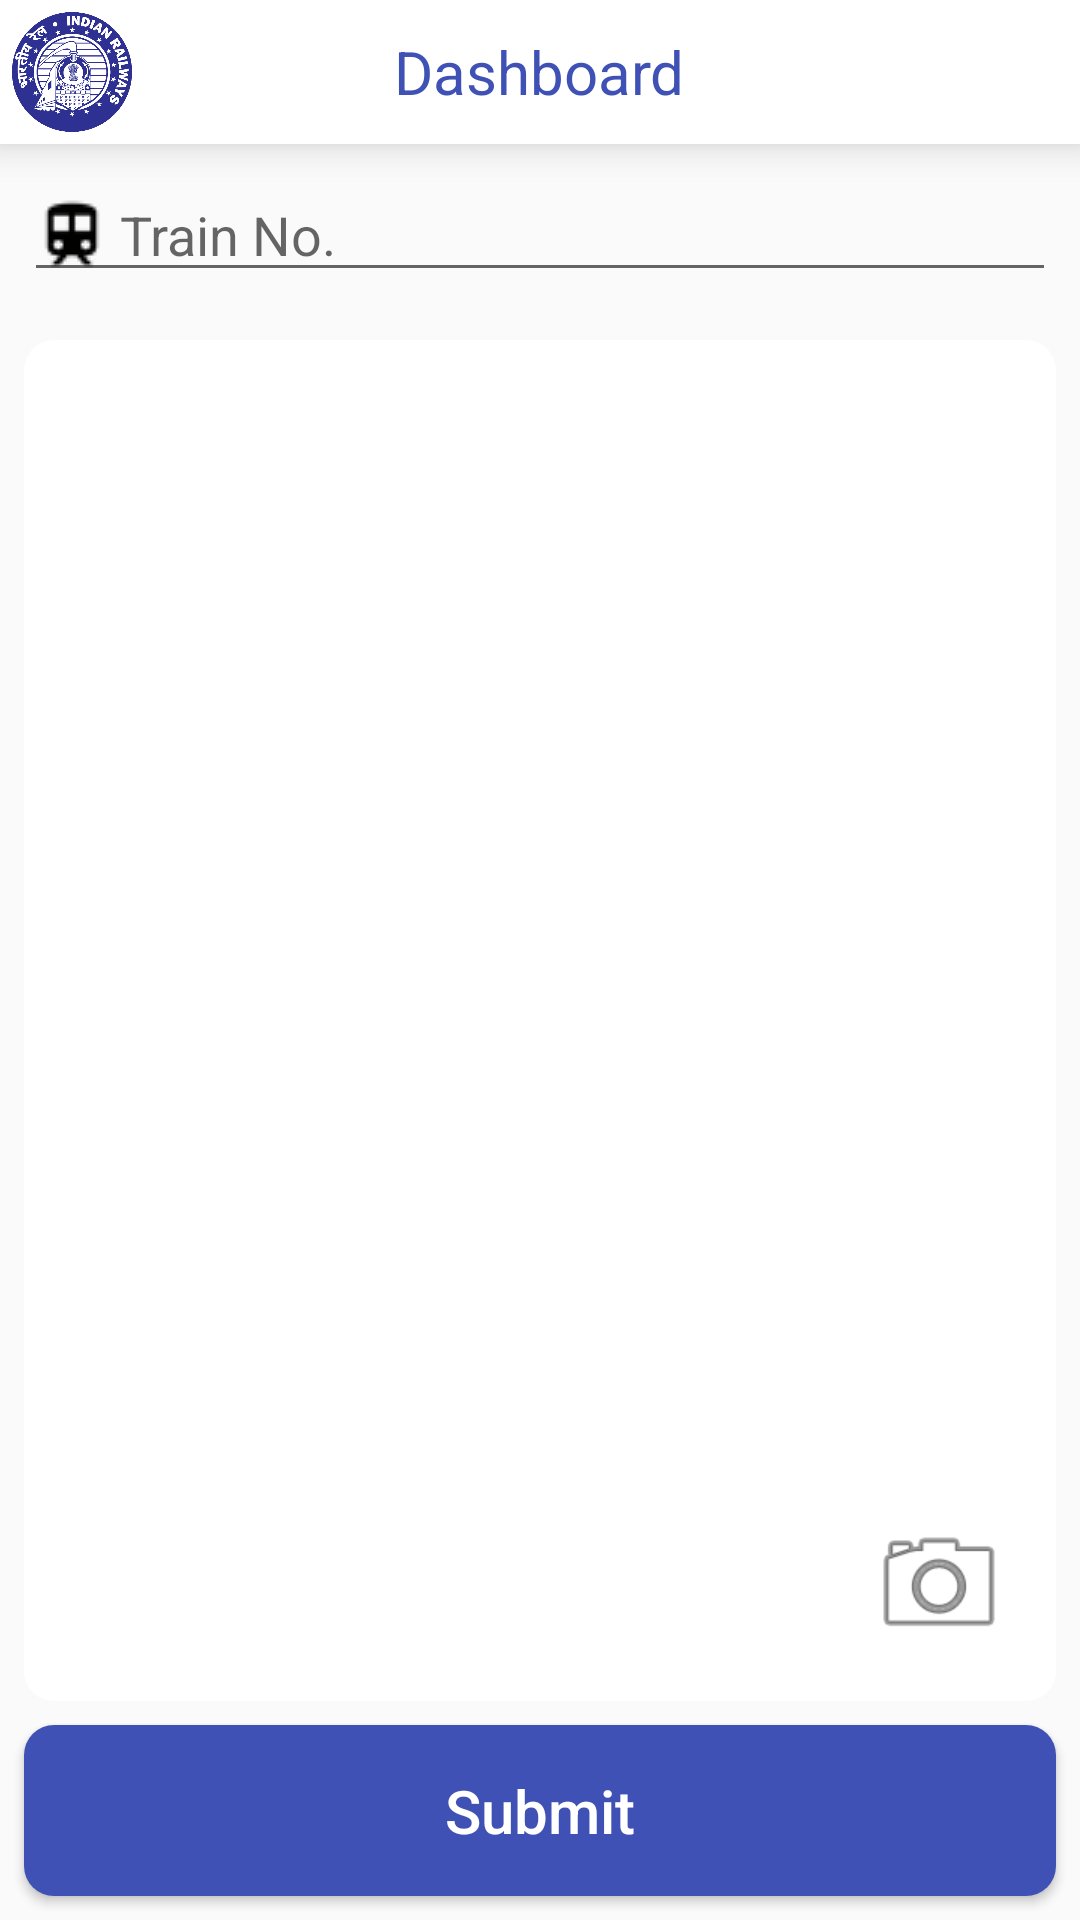

Android layout source for this screen:
<!-- AndroidManifest.xml: application theme AppTheme.NoActionBar -->
<!-- res/layout/activity_group_pic.xml -->
<?xml version="1.0" encoding="utf-8"?>
<androidx.constraintlayout.widget.ConstraintLayout xmlns:android="http://schemas.android.com/apk/res/android"
    xmlns:app="http://schemas.android.com/apk/res-auto"
    xmlns:tools="http://schemas.android.com/tools"
    android:layout_width="match_parent"
    android:layout_height="match_parent"
    tools:context="com.sedulous.obhsadi.activity.CleaningPicActivity">
    <RelativeLayout
        android:id="@+id/rl"
        android:layout_width="match_parent"
        android:layout_height="48dp"
        android:elevation="8dp"
        android:background="@android:color/white"
        app:layout_constraintTop_toTopOf="parent">
        <ImageView
            android:layout_width="40dp"
            android:layout_height="40dp"
            android:layout_margin="4dp"
            android:layout_centerVertical="true"
            android:src="@drawable/logo"/>
        <TextView
            android:layout_width="wrap_content"
            android:layout_height="match_parent"
            android:gravity="center"
            android:layout_centerHorizontal="true"
            android:textColor="@color/colorPrimary"
            android:text="Dashboard"
            android:textSize="20dp"/>
    </RelativeLayout>
    <EditText
        android:id="@+id/et_trainno"
        android:layout_width="match_parent"
        android:layout_height="wrap_content"
        android:layout_margin="8dp"
        android:inputType="number"
        android:maxLength="5"
        app:layout_constraintTop_toBottomOf="@+id/rl"
        app:layout_constraintBottom_toTopOf="@id/ll1"
        android:drawableStart="@drawable/train"
        android:drawablePadding="4dp"
        android:hint="Train No."/>
    <RelativeLayout
        android:id="@+id/ll1"
        android:background="@drawable/et_white_bg"
        android:layout_width="match_parent"
        android:layout_height="0dp"
        android:layout_margin="8dp"
        app:layout_constraintTop_toBottomOf="@+id/et_trainno"
        app:layout_constraintBottom_toTopOf="@+id/btn_submit">
        <TextView
            android:id="@+id/tv"
            android:layout_width="match_parent"
            android:layout_height="wrap_content"
            android:gravity="center_vertical"
            android:layout_alignParentTop="true"
            android:padding="4dp"
            android:textStyle="bold"
            android:textColor="@android:color/black"
            android:text=""/>
        <ImageView
            android:id="@+id/iv"
            android:layout_width="match_parent"
            android:layout_height="match_parent"
            android:scaleType="fitCenter"
            android:layout_below="@+id/tv"
            />
        <Button
            android:id="@+id/bt_cam"
            android:layout_width="48dp"
            android:layout_height="48dp"
            android:scaleType="centerInside"
            android:layout_alignParentEnd="true"
            android:layout_alignParentBottom="true"
            android:background="@android:drawable/ic_menu_camera"
            android:src="@android:drawable/ic_menu_camera"/>
    </RelativeLayout>

    <Button
        android:id="@+id/btn_submit"
        android:layout_width="match_parent"
        android:layout_height="wrap_content"
        android:layout_margin="8dp"
        app:layout_constraintBottom_toBottomOf="parent"
        android:background="@drawable/et_white_bg"
        android:backgroundTint="@color/colorPrimary"
        android:textColor="@android:color/white"
        android:textAllCaps="false"
        android:textSize="20dp"
        android:text="Submit"
        android:elevation="4dp"/>
</androidx.constraintlayout.widget.ConstraintLayout>
<!-- resources referenced by this layout -->
<resources>
  <color name="colorPrimary">#3F51B5</color>
  <!-- drawable et_white_bg (drawable) -->
  <?xml version="1.0" encoding="utf-8"?>
  <shape xmlns:android="http://schemas.android.com/apk/res/android">
      <padding android:left="15dp" android:right="15dp" android:top="15dp" android:bottom="15dp"/>
      <corners android:radius="10dp"/>
      <solid android:color="@android:color/white"/>
  </shape>
  <!-- drawable logo: png bitmap (drawable, 137537 bytes) -->
  <!-- drawable train: png bitmap (drawable, 770 bytes) -->
  <style name="AppTheme.NoActionBar">
          <item name="windowActionBar">false</item>
          <item name="windowNoTitle">true</item>
      </style>
</resources>
